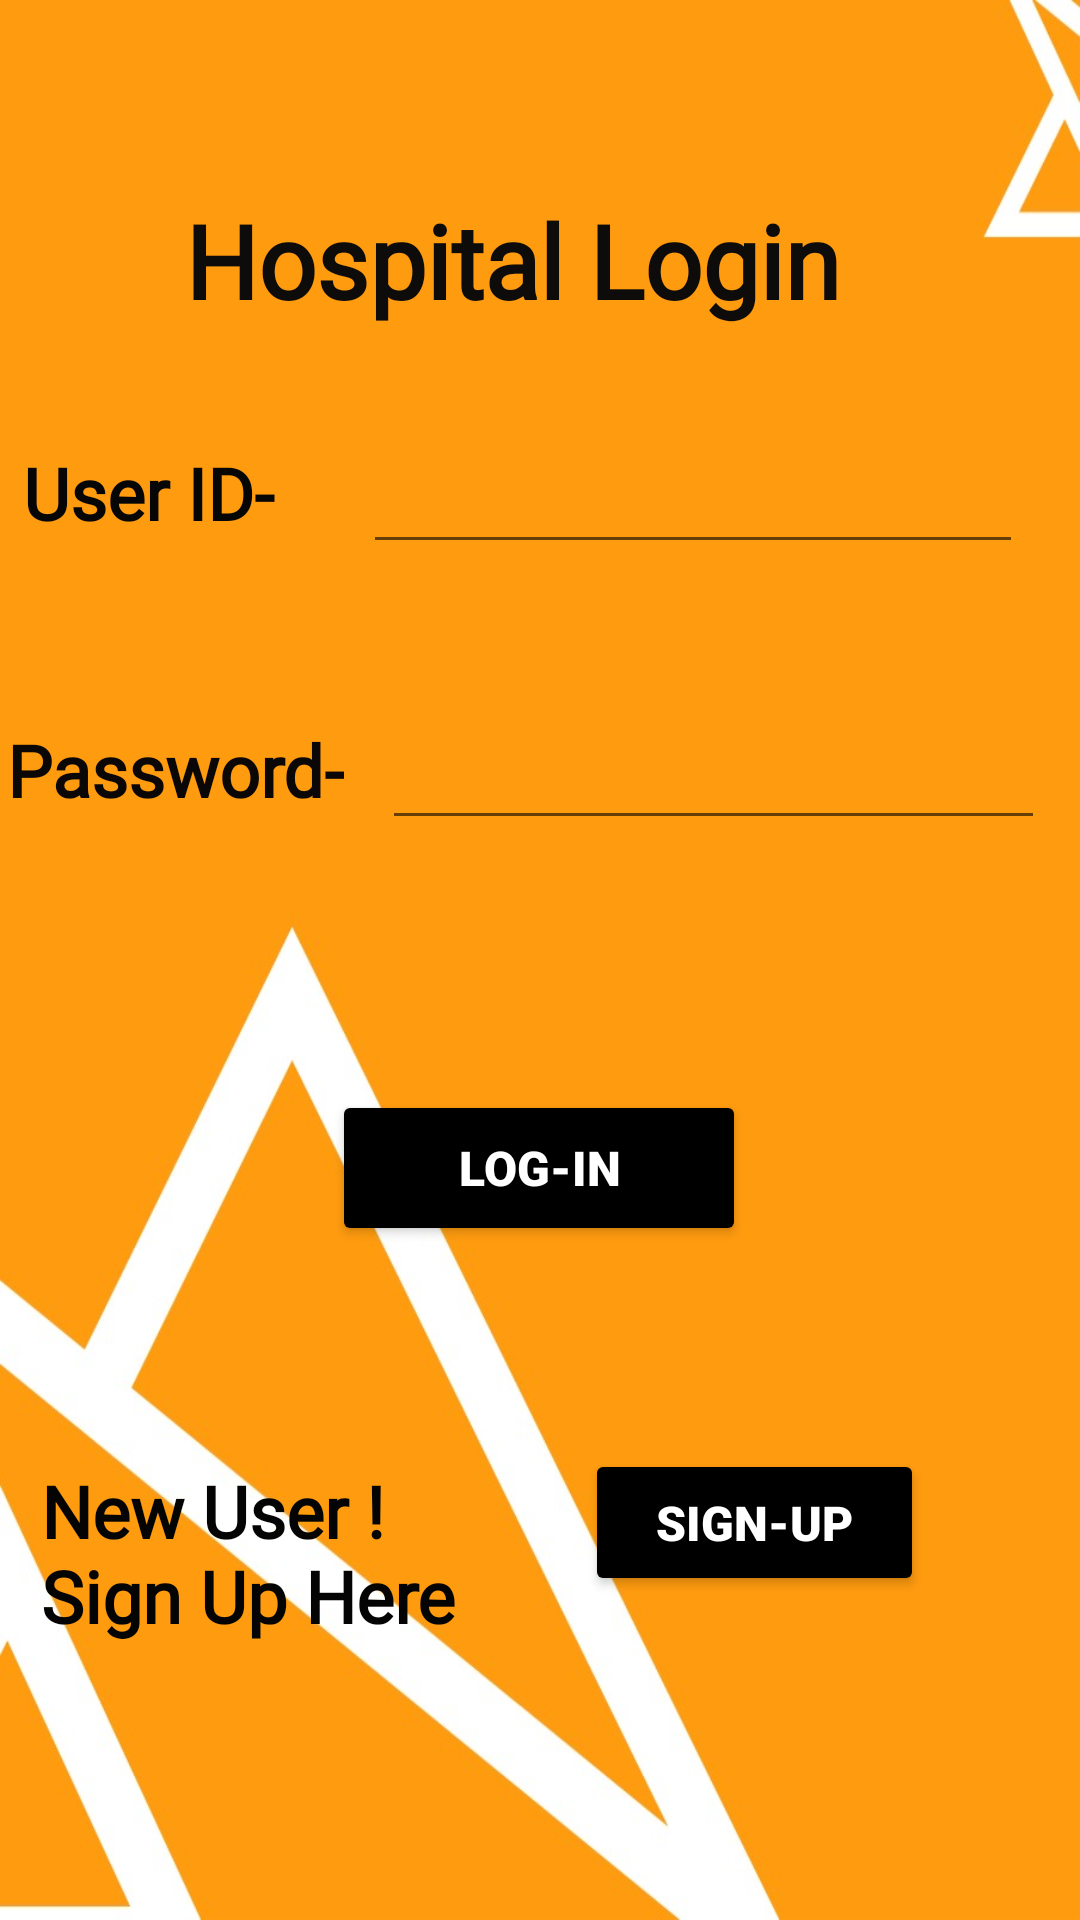

Reconstruct the res/layout file that produces this screen, plus the resources it refers to.
<!-- AndroidManifest.xml: application theme Theme.ThyAmigoForever -->
<!-- res/layout/hospital_login_register_activity.xml -->
<?xml version="1.0" encoding="utf-8"?>
<androidx.constraintlayout.widget.ConstraintLayout xmlns:android="http://schemas.android.com/apk/res/android"
    xmlns:app="http://schemas.android.com/apk/res-auto"
    xmlns:tools="http://schemas.android.com/tools"
    android:layout_width="match_parent"
    android:layout_height="match_parent"
    android:background="@drawable/admin"
    tools:context=".Hospital_Login_Register">

    <TextView
        android:id="@+id/textView"
        android:layout_width="237dp"
        android:layout_height="46dp"
        android:fontFamily="@font/hammersmith_one"
        android:text="Hospital Login"
        android:textColor="#0E0B0B"
        android:textSize="34sp"
        android:textStyle="bold"
        app:layout_constraintBottom_toTopOf="@+id/LogIn"
        app:layout_constraintEnd_toEndOf="parent"
        app:layout_constraintStart_toStartOf="parent"
        app:layout_constraintTop_toTopOf="parent"
        app:layout_constraintVertical_bias="0.202" />

    <TextView
        android:id="@+id/textView2"
        android:layout_width="106dp"
        android:layout_height="35dp"
        android:fontFamily="@font/capriola"
        android:text="User ID-"
        android:textColor="#070606"
        android:textSize="24sp"
        android:textStyle="bold"
        app:layout_constraintBaseline_toBaselineOf="@+id/UserID"
        app:layout_constraintEnd_toStartOf="@+id/UserID"
        app:layout_constraintStart_toStartOf="parent" />

    <TextView
        android:id="@+id/textView4"
        android:layout_width="wrap_content"
        android:layout_height="wrap_content"
        android:fontFamily="@font/capriola"
        android:text="Password-"
        android:textColor="#0B0707"
        android:textSize="24sp"
        android:textStyle="bold"
        app:layout_constraintBaseline_toBaselineOf="@+id/Password"
        app:layout_constraintEnd_toStartOf="@+id/Password"
        app:layout_constraintHorizontal_bias="0.147"
        app:layout_constraintStart_toStartOf="parent" />

    <EditText
        android:id="@+id/UserID"
        android:layout_width="220dp"
        android:layout_height="49dp"
        android:layout_marginEnd="4dp"
        android:layout_marginBottom="44dp"
        android:ems="10"
        android:inputType="textPersonName"
        android:textSize="22sp"
        app:layout_constraintBottom_toTopOf="@+id/Password"
        app:layout_constraintEnd_toEndOf="parent"
        app:layout_constraintHorizontal_bias="0.889"
        app:layout_constraintStart_toStartOf="parent" />

    <EditText
        android:id="@+id/Password"
        android:layout_width="221dp"
        android:layout_height="48dp"
        android:layout_marginBottom="360dp"
        android:ems="10"
        android:inputType="textPassword"
        android:textSize="22sp"
        app:layout_constraintBottom_toBottomOf="parent"
        app:layout_constraintEnd_toEndOf="parent"
        app:layout_constraintHorizontal_bias="0.915"
        app:layout_constraintStart_toStartOf="parent" />

    <Button
        android:id="@+id/LogIn"
        android:layout_width="138dp"
        android:layout_height="52dp"
        android:backgroundTint="@color/black"
        android:fontFamily="sans-serif-black"
        android:onClick="logIn"
        android:text="Log-In"
        android:textColor="@color/white"
        android:textSize="16sp"
        app:layout_constraintBottom_toBottomOf="parent"
        app:layout_constraintEnd_toEndOf="parent"
        app:layout_constraintHorizontal_bias="0.498"
        app:layout_constraintStart_toStartOf="parent"
        app:layout_constraintTop_toTopOf="parent"
        app:layout_constraintVertical_bias="0.618" />

    <TextView
        android:id="@+id/textView6"
        android:layout_width="166dp"
        android:layout_height="81dp"
        android:layout_marginTop="72dp"
        android:fontFamily="@font/capriola"
        android:text="New User ! Sign Up Here "
        android:textColor="#050404"
        android:textSize="24sp"
        android:textStyle="bold"
        app:layout_constraintEnd_toStartOf="@+id/SignUp"
        app:layout_constraintHorizontal_bias="0.475"
        app:layout_constraintStart_toStartOf="parent"
        app:layout_constraintTop_toBottomOf="@+id/LogIn" />

    <Button
        android:id="@+id/SignUp"
        android:layout_width="113dp"
        android:layout_height="49dp"
        android:layout_marginEnd="52dp"
        android:backgroundTint="@color/black"
        android:fontFamily="sans-serif-black"
        android:onClick="adminReg"
        android:text="Sign-Up"
        android:textColor="@color/white"
        android:textSize="16sp"
        app:layout_constraintBottom_toBottomOf="parent"
        app:layout_constraintEnd_toEndOf="parent"
        app:layout_constraintTop_toBottomOf="@+id/LogIn"
        app:layout_constraintVertical_bias="0.385" />

</androidx.constraintlayout.widget.ConstraintLayout>
<!-- resources referenced by this layout -->
<resources>
  <color name="black">#FF000000</color>
  <color name="white">#FFFFFFFF</color>
  <!-- drawable admin: png bitmap (drawable, 42515 bytes) -->
  <style name="Theme.ThyAmigoForever" parent="Theme.MaterialComponents.DayNight.DarkActionBar">
          
          <item name="colorPrimary">@color/purple_500</item>
          <item name="colorPrimaryVariant">@color/purple_700</item>
          <item name="colorOnPrimary">@color/white</item>
          
          <item name="colorSecondary">@color/teal_200</item>
          <item name="colorSecondaryVariant">@color/teal_700</item>
          <item name="colorOnSecondary">@color/black</item>
          
          <item name="android:statusBarColor" tools:targetApi="l">?attr/colorPrimaryVariant</item>
          
      </style>
  <color name="purple_500">#FF6200EE</color>
  <color name="purple_700">#FF3700B3</color>
  <color name="teal_200">#FF03DAC5</color>
  <color name="teal_700">#FF018786</color>
</resources>
